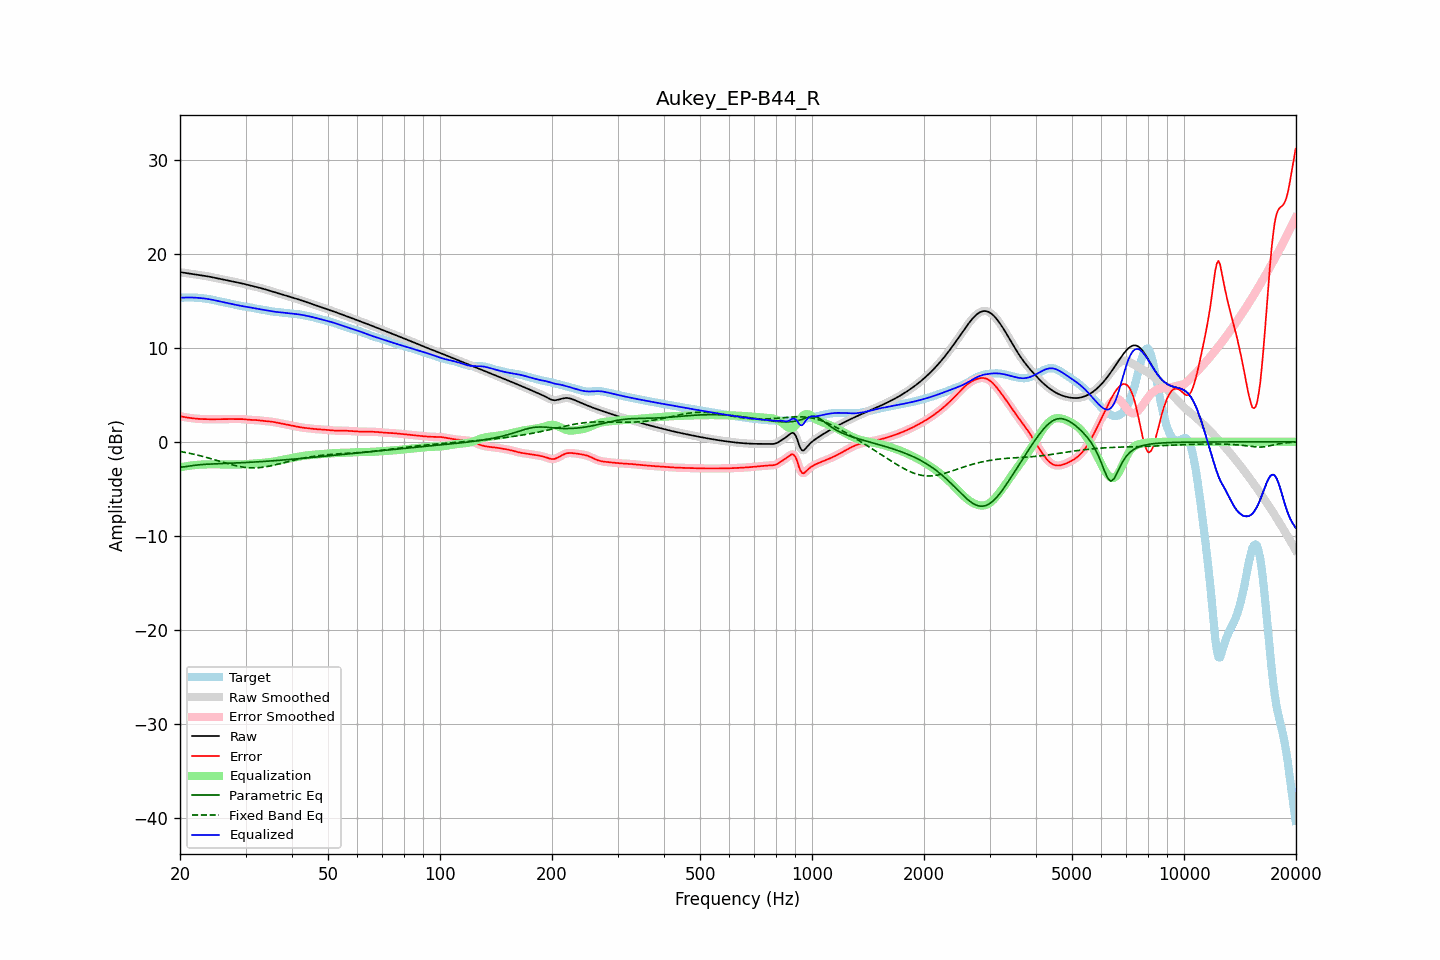

Source data for this figure (header and first rows):
frequency, raw, error, smoothed, error_smoothed, equalization, parametric_eq, fixed_band_eq, equalized_raw, equalized_smoothed, target
20.00, 18.04, 2.72, 18.04, 2.72, -2.72, -2.69, -1.02, 15.32, 15.32, 15.32
20.20, 18.01, 2.69, 18.01, 2.69, -2.69, -2.68, -1.06, 15.33, 15.33, 15.33
20.40, 17.99, 2.65, 17.99, 2.65, -2.65, -2.67, -1.09, 15.33, 15.33, 15.33
20.61, 17.96, 2.62, 17.96, 2.62, -2.62, -2.65, -1.12, 15.34, 15.34, 15.34
20.81, 17.93, 2.59, 17.93, 2.59, -2.59, -2.63, -1.15, 15.34, 15.34, 15.34
21.02, 17.91, 2.57, 17.91, 2.57, -2.57, -2.60, -1.19, 15.34, 15.34, 15.34
21.23, 17.88, 2.54, 17.88, 2.54, -2.54, -2.58, -1.22, 15.34, 15.34, 15.34
21.44, 17.86, 2.52, 17.86, 2.52, -2.52, -2.55, -1.26, 15.34, 15.34, 15.34
21.66, 17.83, 2.50, 17.83, 2.50, -2.50, -2.52, -1.30, 15.34, 15.34, 15.34
21.87, 17.81, 2.48, 17.81, 2.48, -2.48, -2.50, -1.34, 15.33, 15.33, 15.33
22.09, 17.78, 2.46, 17.78, 2.46, -2.46, -2.48, -1.38, 15.32, 15.32, 15.32
22.31, 17.76, 2.45, 17.76, 2.44, -2.45, -2.46, -1.42, 15.31, 15.31, 15.31
22.54, 17.73, 2.43, 17.73, 2.43, -2.43, -2.44, -1.46, 15.30, 15.30, 15.30
22.76, 17.70, 2.42, 17.71, 2.42, -2.42, -2.43, -1.50, 15.28, 15.28, 15.28
22.99, 17.68, 2.42, 17.68, 2.42, -2.42, -2.42, -1.55, 15.26, 15.26, 15.26
23.22, 17.65, 2.41, 17.65, 2.41, -2.41, -2.40, -1.59, 15.24, 15.24, 15.24
23.45, 17.63, 2.41, 17.63, 2.41, -2.40, -2.39, -1.64, 15.22, 15.22, 15.22
23.69, 17.60, 2.40, 17.60, 2.40, -2.40, -2.38, -1.69, 15.20, 15.20, 15.20
23.92, 17.57, 2.40, 17.57, 2.40, -2.40, -2.37, -1.74, 15.17, 15.17, 15.17
24.16, 17.53, 2.40, 17.53, 2.40, -2.40, -2.37, -1.78, 15.14, 15.14, 15.14
24.40, 17.50, 2.40, 17.50, 2.40, -2.40, -2.36, -1.83, 15.10, 15.10, 15.10
24.65, 17.46, 2.40, 17.46, 2.40, -2.40, -2.35, -1.88, 15.07, 15.07, 15.07
24.89, 17.43, 2.40, 17.43, 2.40, -2.40, -2.34, -1.93, 15.03, 15.03, 15.03
25.14, 17.39, 2.40, 17.39, 2.40, -2.40, -2.34, -1.99, 14.99, 14.99, 14.99
25.39, 17.36, 2.40, 17.36, 2.40, -2.40, -2.33, -2.04, 14.95, 14.95, 14.96
25.65, 17.32, 2.41, 17.32, 2.41, -2.41, -2.32, -2.09, 14.92, 14.92, 14.92
25.91, 17.29, 2.41, 17.29, 2.41, -2.41, -2.32, -2.14, 14.88, 14.88, 14.88
26.16, 17.26, 2.41, 17.26, 2.41, -2.41, -2.31, -2.19, 14.84, 14.84, 14.84
26.43, 17.22, 2.42, 17.22, 2.42, -2.41, -2.30, -2.24, 14.81, 14.81, 14.81
26.69, 17.19, 2.42, 17.19, 2.42, -2.42, -2.30, -2.29, 14.77, 14.77, 14.77
26.96, 17.15, 2.42, 17.15, 2.42, -2.42, -2.29, -2.34, 14.74, 14.74, 14.74
27.23, 17.12, 2.42, 17.12, 2.42, -2.42, -2.28, -2.39, 14.70, 14.70, 14.70
27.50, 17.08, 2.42, 17.08, 2.42, -2.42, -2.27, -2.43, 14.66, 14.66, 14.66
27.77, 17.05, 2.42, 17.05, 2.42, -2.42, -2.27, -2.48, 14.62, 14.62, 14.63
28.05, 17.01, 2.42, 17.01, 2.42, -2.42, -2.26, -2.52, 14.59, 14.59, 14.59
28.33, 16.97, 2.42, 16.98, 2.42, -2.42, -2.25, -2.56, 14.55, 14.55, 14.55
28.62, 16.94, 2.43, 16.94, 2.42, -2.42, -2.24, -2.60, 14.52, 14.52, 14.51
28.90, 16.90, 2.42, 16.90, 2.42, -2.42, -2.24, -2.63, 14.48, 14.48, 14.48
29.19, 16.86, 2.42, 16.86, 2.42, -2.41, -2.23, -2.66, 14.45, 14.45, 14.44
29.48, 16.82, 2.41, 16.82, 2.41, -2.40, -2.22, -2.69, 14.42, 14.42, 14.41
29.78, 16.78, 2.39, 16.78, 2.39, -2.39, -2.21, -2.71, 14.39, 14.39, 14.39
30.08, 16.74, 2.37, 16.74, 2.37, -2.38, -2.20, -2.73, 14.36, 14.36, 14.36
30.38, 16.70, 2.35, 16.70, 2.36, -2.36, -2.19, -2.75, 14.33, 14.33, 14.34
30.68, 16.65, 2.34, 16.65, 2.34, -2.35, -2.18, -2.76, 14.30, 14.30, 14.31
30.99, 16.61, 2.33, 16.61, 2.33, -2.34, -2.17, -2.77, 14.27, 14.27, 14.28
31.30, 16.57, 2.33, 16.57, 2.33, -2.33, -2.16, -2.78, 14.24, 14.24, 14.24
31.61, 16.53, 2.32, 16.53, 2.32, -2.32, -2.15, -2.78, 14.21, 14.21, 14.20
31.93, 16.48, 2.32, 16.48, 2.32, -2.31, -2.14, -2.77, 14.18, 14.18, 14.17
32.24, 16.44, 2.30, 16.44, 2.30, -2.29, -2.13, -2.77, 14.15, 14.15, 14.14
32.57, 16.40, 2.29, 16.40, 2.29, -2.28, -2.12, -2.75, 14.12, 14.12, 14.11
32.89, 16.35, 2.26, 16.35, 2.26, -2.26, -2.11, -2.74, 14.09, 14.09, 14.09
33.22, 16.31, 2.24, 16.31, 2.24, -2.25, -2.10, -2.72, 14.06, 14.06, 14.07
33.55, 16.26, 2.22, 16.26, 2.22, -2.23, -2.09, -2.70, 14.03, 14.03, 14.04
33.89, 16.21, 2.20, 16.21, 2.20, -2.21, -2.08, -2.67, 14.00, 14.00, 14.01
34.23, 16.16, 2.19, 16.16, 2.19, -2.19, -2.07, -2.64, 13.97, 13.97, 13.97
34.57, 16.11, 2.18, 16.11, 2.18, -2.17, -2.05, -2.61, 13.93, 13.93, 13.93
34.92, 16.06, 2.16, 16.06, 2.16, -2.15, -2.04, -2.57, 13.90, 13.90, 13.89
35.27, 16.01, 2.14, 16.01, 2.14, -2.13, -2.03, -2.54, 13.87, 13.87, 13.87
35.62, 15.96, 2.11, 15.96, 2.11, -2.11, -2.02, -2.50, 13.85, 13.85, 13.84
35.97, 15.91, 2.08, 15.91, 2.08, -2.08, -2.00, -2.46, 13.83, 13.83, 13.82
... 635 more rows
